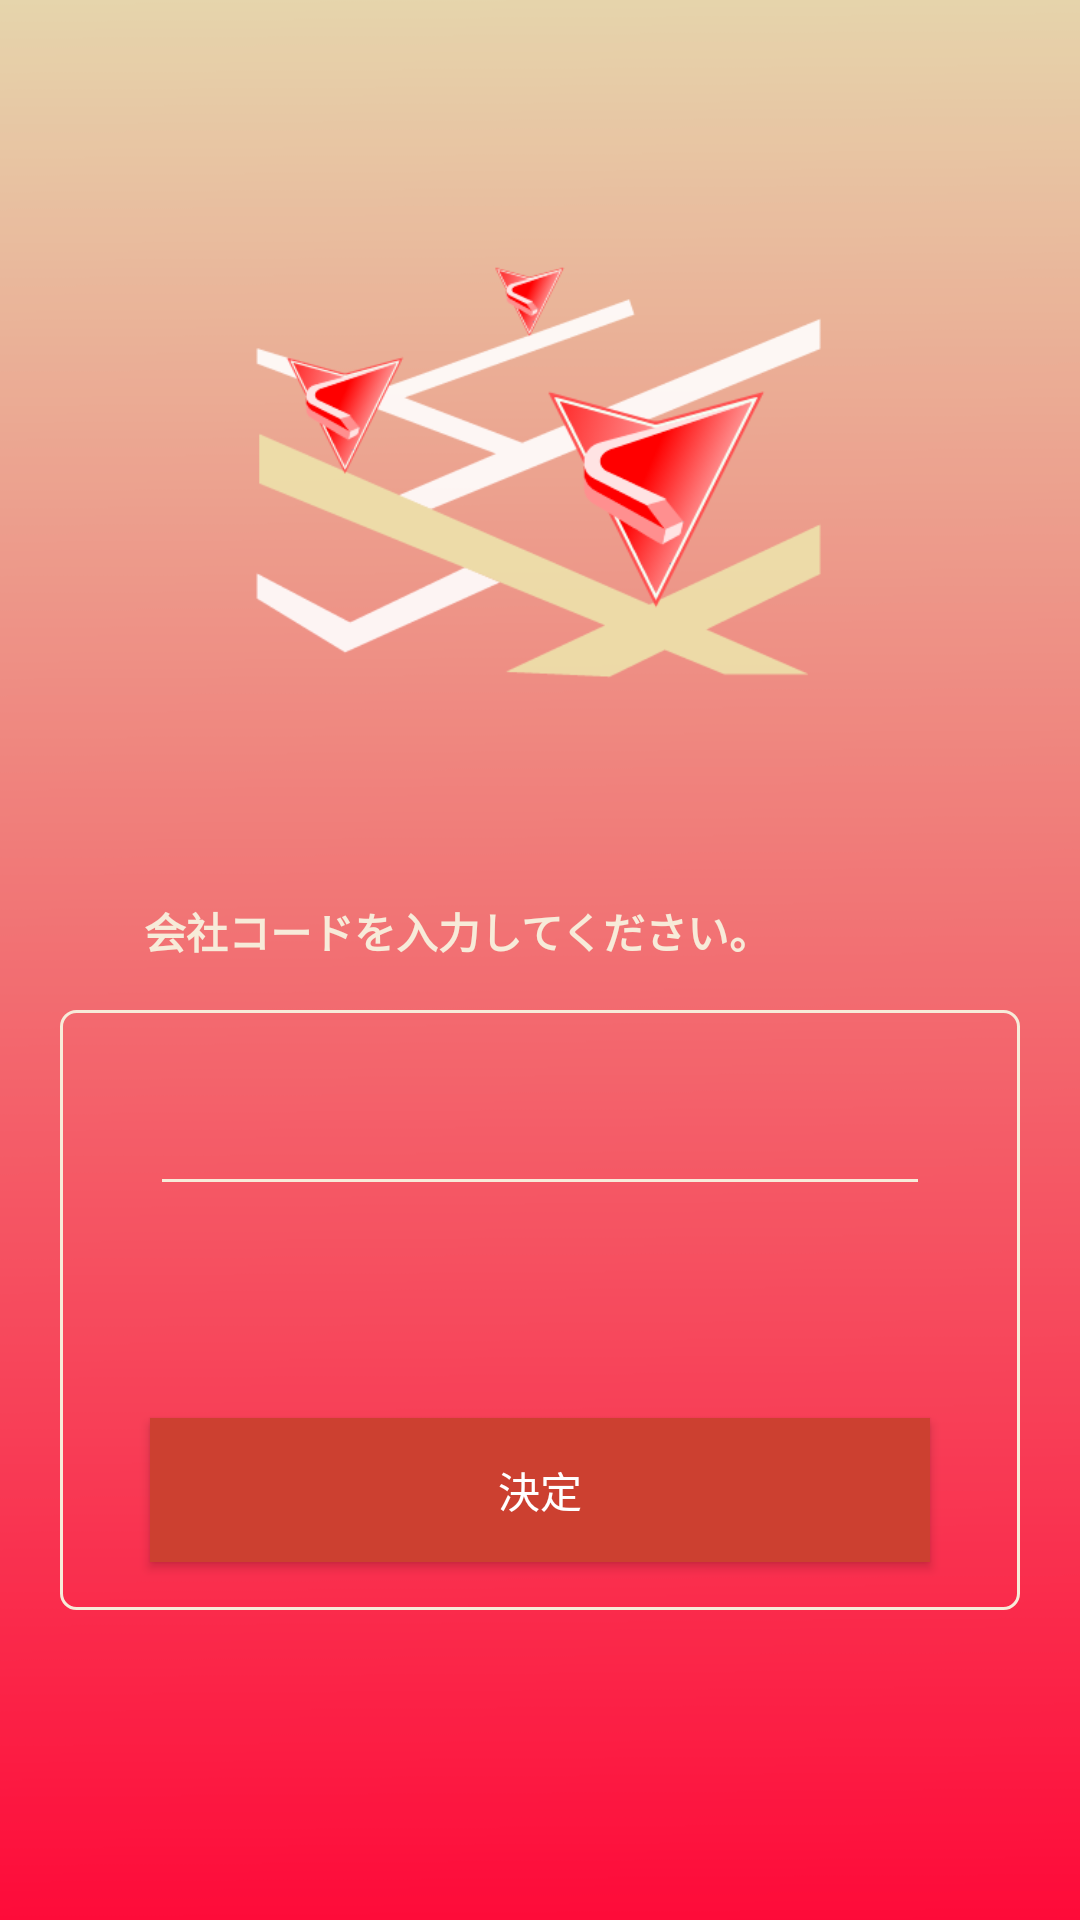

Layout XML and referenced resources for this Android screen:
<!-- AndroidManifest.xml: activity theme Theme.AppCompat.Light.NoActionBar -->
<!-- res/layout/activity_companycode.xml -->
<?xml version="1.0" encoding="utf-8"?>
<androidx.constraintlayout.widget.ConstraintLayout xmlns:android="http://schemas.android.com/apk/res/android"
    xmlns:app="http://schemas.android.com/apk/res-auto"
    xmlns:tools="http://schemas.android.com/tools"
    android:layout_width="match_parent"
    android:background="@drawable/splash"
    android:layout_height="match_parent"
    tools:context=".CompanyCodeActivity">

    <TextView
        android:id="@+id/text_CompanyCode"
        android:layout_width="wrap_content"
        android:layout_height="wrap_content"
        android:layout_marginStart="48dp"
        android:layout_marginTop="300dp"
        android:text="会社コードを入力してください。"
        android:textColor="#F7EBD9"
        android:textStyle="bold"
        app:layout_constraintStart_toStartOf="parent"
        app:layout_constraintTop_toTopOf="parent" />

    <TextView
        android:id="@+id/textView3"
        android:layout_width="0dp"
        android:layout_height="200dp"
        android:layout_marginStart="20dp"
        android:layout_marginLeft="20dp"
        android:layout_marginTop="16dp"
        android:textStyle="bold"
        android:layout_marginEnd="20dp"
        android:layout_marginRight="20dp"
        android:background="@drawable/custom_editview_company"
        app:layout_constraintEnd_toEndOf="parent"
        app:layout_constraintHorizontal_bias="0.0"
        app:layout_constraintStart_toStartOf="parent"
        app:layout_constraintTop_toBottomOf="@+id/text_CompanyCode" />

    <Button
        android:onClick="onSelectCompany"
        android:id="@+id/btnNextFirst"
        android:layout_width="0dp"
        android:layout_height="wrap_content"
        android:layout_marginStart="30dp"
        android:layout_marginLeft="30dp"
        android:layout_marginEnd="30dp"
        android:layout_marginRight="30dp"
        android:layout_marginBottom="16dp"
        android:shadowColor="#0021FF"
        android:background="@drawable/custom_button_company"
        android:textColor="#FFFFFF"
        android:text="決定"
        app:layout_constraintBottom_toBottomOf="@+id/textView3"
        app:layout_constraintEnd_toEndOf="@+id/textView3"
        app:layout_constraintStart_toStartOf="@+id/textView3" />

    <EditText
        android:id="@+id/edit_company_code"
        android:layout_width="0dp"
        android:layout_height="wrap_content"
        android:layout_marginStart="30dp"
        android:layout_marginLeft="30dp"
        android:layout_marginTop="24dp"
        android:layout_marginEnd="30dp"
        android:layout_marginRight="30dp"

        android:autofillHints=""
        android:backgroundTint="#F7EBD9"
        android:focusable="true"
        android:focusableInTouchMode="true"
        android:imeOptions="actionDone"

        android:singleLine="true"
        app:layout_constraintEnd_toEndOf="@+id/textView3"
        app:layout_constraintHorizontal_bias="0.0"
        app:layout_constraintStart_toStartOf="@+id/textView3"
        app:layout_constraintTop_toTopOf="@+id/textView3"
        android:inputType="text" />

    <ProgressBar
        android:id="@+id/progress"
        android:layout_width="0dp"
        android:layout_height="wrap_content"
        android:layout_centerVertical="true"
        android:layout_marginStart="12dp"
        android:layout_marginLeft="5dp"
        android:indeterminateTint="#FFFFFF"
        android:visibility="invisible"
        app:layout_constraintBottom_toBottomOf="@+id/btnNextFirst"
        app:layout_constraintStart_toStartOf="@+id/btnNextFirst"
        app:layout_constraintTop_toTopOf="@+id/btnNextFirst" />

</androidx.constraintlayout.widget.ConstraintLayout>
<!-- resources referenced by this layout -->
<resources>
  <!-- drawable custom_button_company (drawable) -->
  <?xml version="1.0" encoding="utf-8"?>
  <shape xmlns:android="http://schemas.android.com/apk/res/android" android:shape="rectangle">
      <solid android:color="#CC4030"></solid>
  
  </shape>
  <!-- drawable custom_editview_company (drawable) -->
  <?xml version="1.0" encoding="utf-8"?>
  <shape xmlns:android="http://schemas.android.com/apk/res/android" android:shape="rectangle">
      <corners android:radius="5dp"></corners>
      <stroke android:width="1dp" android:color="#F7EBD9"></stroke>
      <gradient></gradient>
  </shape>
  <!-- drawable splash: png bitmap (drawable, 37082 bytes) -->
</resources>
